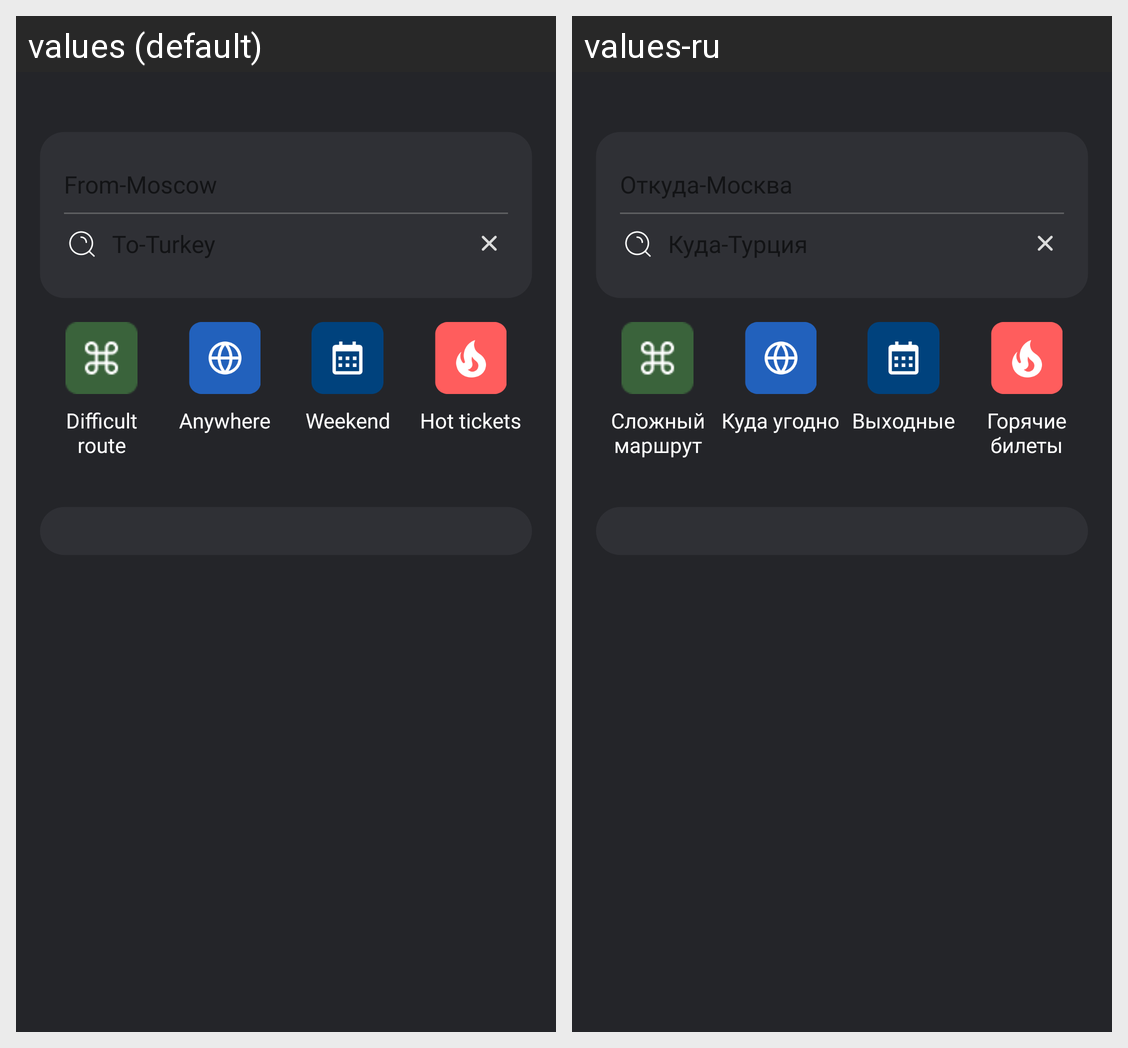

For this localized Android screen grid, give each drawn string resource with its value in every locale shown.
Android screen res/layout/bottom_sheet_dialog.xml rendered under 2 locales, left to right: values (default), values-ru. Device: Nexus 5 (rendered at 1080×1920; each locale shown at half size, 540×960, under a caption strip naming it); theme Theme.AirTickets.
Strings drawn on this screen, with the default value and each locale's value (text and hints the layout hard-codes, and strings that could not be matched under every locale, appear in the picture but are not listed):

hint_from
  values: From-Moscow
  values-ru: Откуда-Москва

hint_to
  values: To-Turkey
  values-ru: Куда-Турция

route_text
  values: Difficult route
  values-ru: Сложный маршрут

anywhere_text
  values: Anywhere
  values-ru: Куда угодно

weekend_text
  values: Weekend
  values-ru: Выходные

hot_tickets_text
  values: Hot tickets
  values-ru: Горячие билеты
